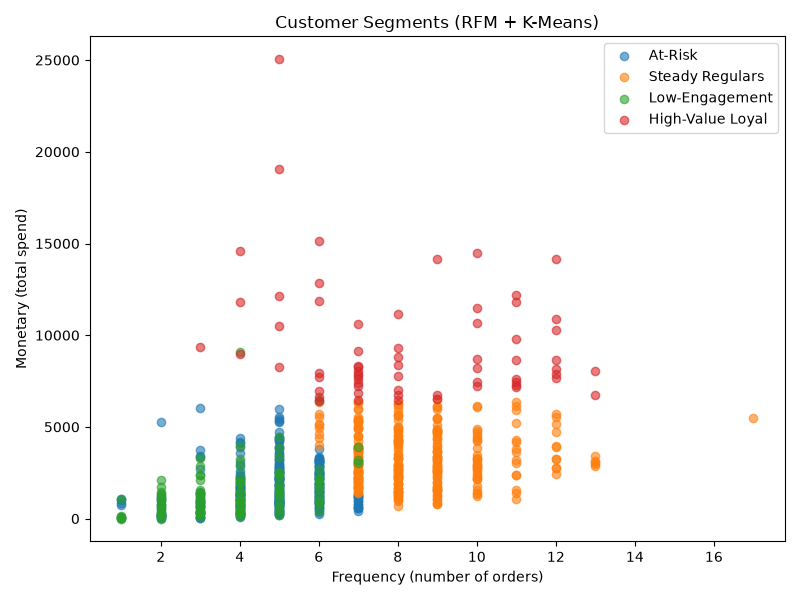

Source data for this figure (header and first rows):
customer_id, recency, frequency, monetary, segment, segment_label
AA-10315, 185, 5, 5564, 1, At-Risk
AA-10375, 20, 9, 1056, 0, Steady Regulars
AA-10480, 260, 4, 1791, 1, At-Risk
AA-10645, 56, 6, 5087, 0, Steady Regulars
AB-10015, 416, 3, 886.1, 3, Low-Engagement
AB-10060, 55, 8, 7756, 2, High-Value Loyal
AB-10105, 42, 10, 14474, 2, High-Value Loyal
AB-10150, 42, 5, 966.7, 1, At-Risk
AB-10165, 26, 8, 1114, 0, Steady Regulars
AB-10255, 167, 9, 914.5, 0, Steady Regulars
AB-10600, 51, 4, 1516, 1, At-Risk
AC-10420, 233, 3, 925.8, 1, At-Risk
AC-10450, 12, 7, 5528, 0, Steady Regulars
AC-10615, 7, 5, 2538, 1, At-Risk
AC-10660, 283, 5, 657.3, 1, At-Risk
AD-10180, 30, 8, 6107, 0, Steady Regulars
AF-10870, 42, 7, 2053, 0, Steady Regulars
AF-10885, 416, 4, 861.6, 3, Low-Engagement
AG-10270, 279, 5, 2583, 1, At-Risk
AG-10300, 119, 4, 367.6, 1, At-Risk
AG-10330, 9, 5, 661, 1, At-Risk
AG-10390, 115, 5, 200.9, 1, At-Risk
AG-10495, 79, 8, 2357, 0, Steady Regulars
AG-10525, 846, 4, 1455, 3, Low-Engagement
AG-10675, 98, 7, 3489, 0, Steady Regulars
AG-10765, 78, 4, 170.6, 1, At-Risk
AG-10900, 97, 10, 4511, 0, Steady Regulars
AH-10030, 13, 7, 1745, 0, Steady Regulars
AH-10075, 35, 10, 3250, 0, Steady Regulars
AH-10120, 61, 7, 1736, 0, Steady Regulars
AH-10195, 56, 4, 1587, 1, At-Risk
AH-10210, 7, 9, 4805, 0, Steady Regulars
AH-10465, 231, 5, 2495, 1, At-Risk
AH-10585, 22, 4, 738.5, 1, At-Risk
AH-10690, 411, 12, 7888, 2, High-Value Loyal
AI-10855, 14, 10, 4376, 0, Steady Regulars
AJ-10780, 76, 7, 4867, 0, Steady Regulars
AJ-10795, 167, 7, 4501, 0, Steady Regulars
AJ-10945, 86, 7, 1839, 0, Steady Regulars
AJ-10960, 75, 3, 629.2, 1, At-Risk
AM-10360, 29, 5, 814, 1, At-Risk
AM-10705, 163, 8, 5664, 0, Steady Regulars
AO-10810, 502, 1, 161.3, 3, Low-Engagement
AP-10720, 42, 8, 1639, 0, Steady Regulars
AP-10915, 99, 10, 3324, 0, Steady Regulars
AR-10345, 112, 4, 1056, 1, At-Risk
AR-10405, 126, 5, 2236, 1, At-Risk
AR-10510, 15, 5, 264.9, 1, At-Risk
AR-10540, 7, 6, 6608, 2, High-Value Loyal
AR-10570, 535, 1, 88.15, 3, Low-Engagement
AR-10825, 59, 8, 4523, 0, Steady Regulars
AS-10045, 89, 7, 3051, 0, Steady Regulars
AS-10090, 29, 9, 3255, 0, Steady Regulars
AS-10135, 42, 2, 58.82, 1, At-Risk
AS-10225, 23, 5, 4261, 1, At-Risk
AS-10240, 193, 7, 584.6, 1, At-Risk
AS-10285, 20, 6, 3214, 1, At-Risk
AS-10630, 93, 7, 833.4, 1, At-Risk
AT-10435, 22, 6, 1172, 1, At-Risk
AT-10735, 14, 10, 3832, 0, Steady Regulars
... 733 more rows
